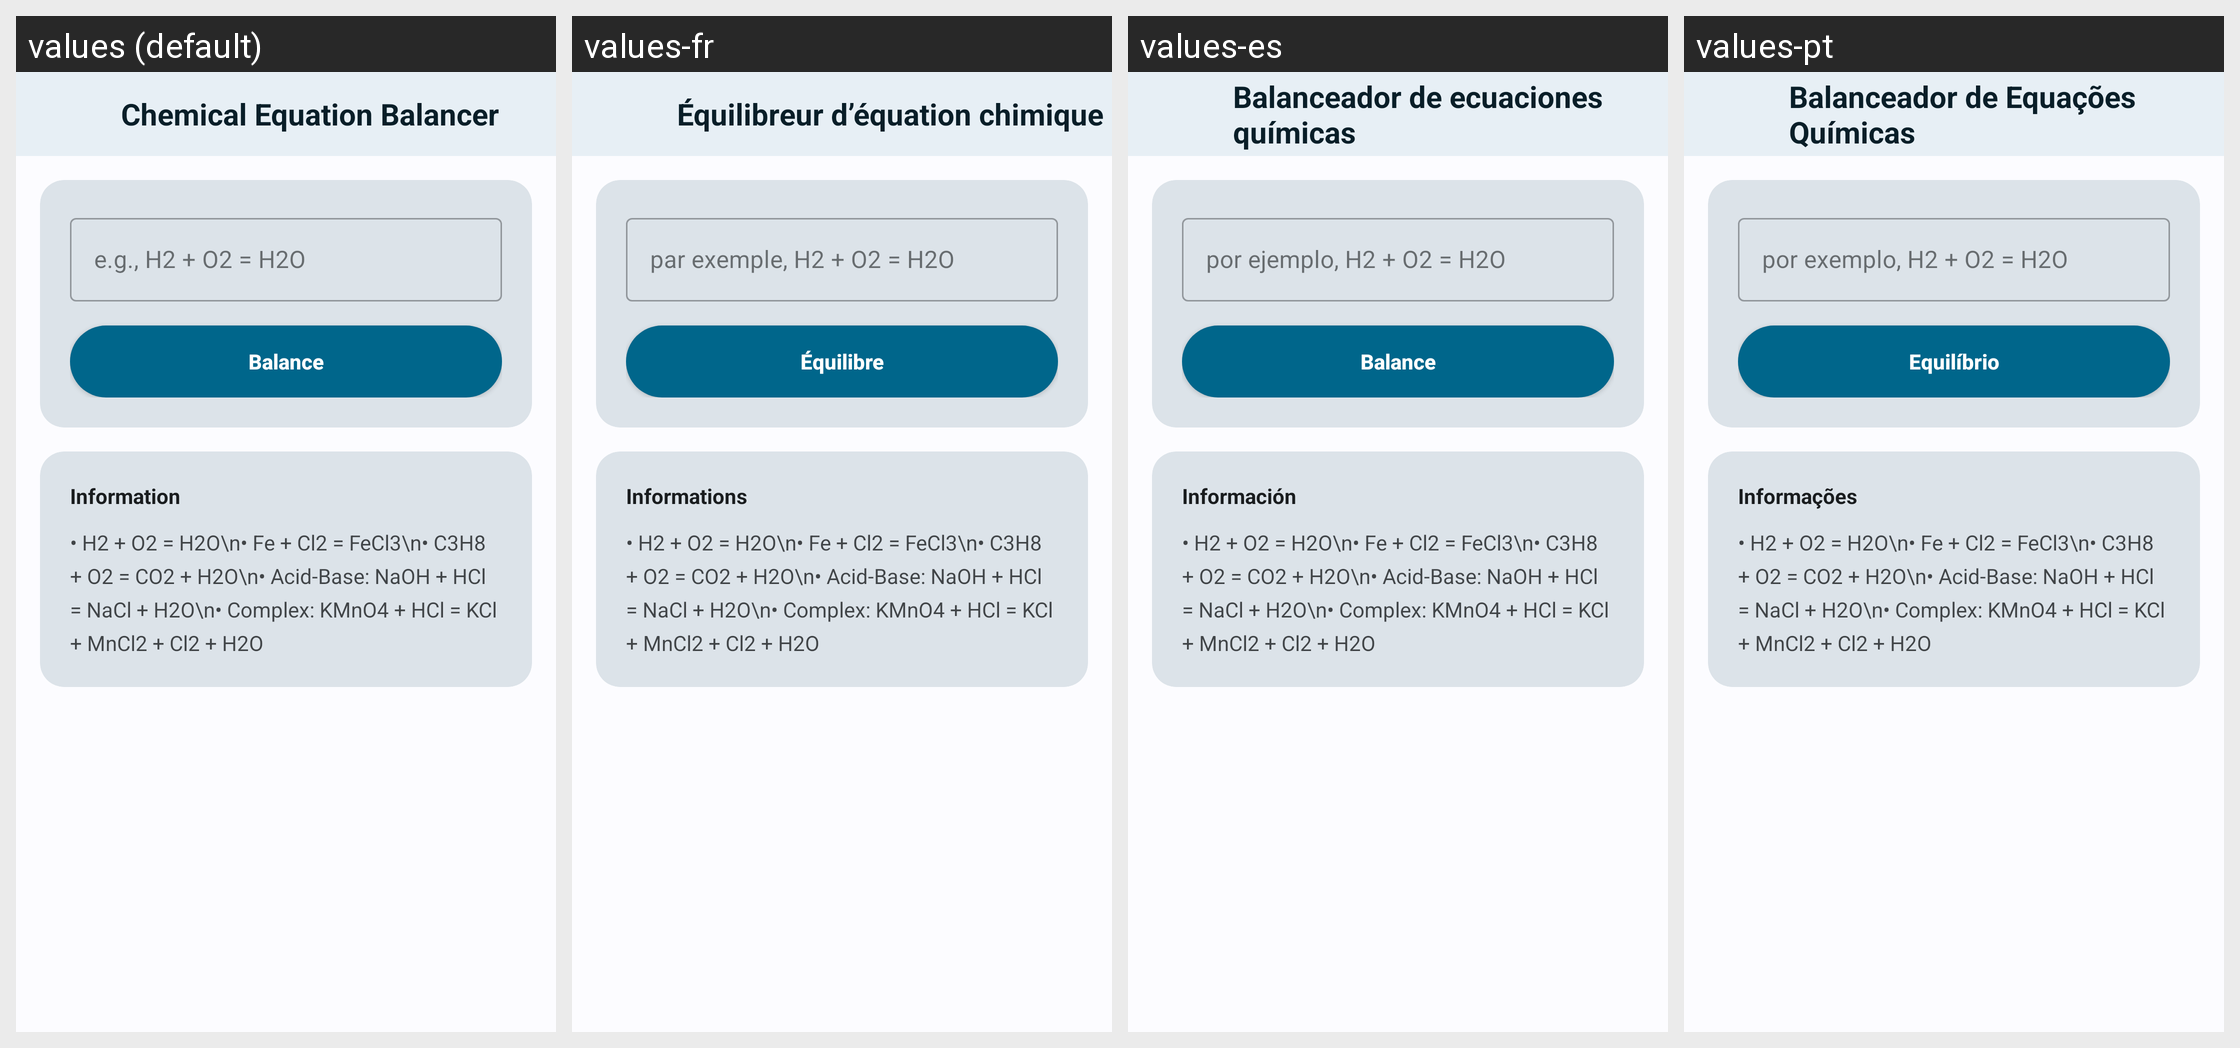

The Android screen above is rendered under several locales of the same app. Produce the string resources it draws, with the default and per-locale values.
Android screen res/layout/a_equation_balancer.xml rendered under 4 locales, left to right: values (default), values-fr, values-es, values-pt. Device: Nexus 5 (rendered at 1080×1920; each locale shown at half size, 540×960, under a caption strip naming it); theme AppTheme.
Other locales in the repository, not shown: values-ar, values-de, values-hi, values-in, values-it, values-ja, values-ko, values-pt-rBR, values-ru, values-th, values-vi, values-zh, values-zh-rTW.
Strings drawn on this screen, with the default value and each locale's value (text and hints the layout hard-codes, and strings that could not be matched under every locale, appear in the picture but are not listed):

balancer_title
  values: Chemical Equation Balancer
  values-fr: Équilibreur d’équation chimique
  values-es: Balanceador de ecuaciones químicas
  values-pt: Balanceador de Equações Químicas

balancer_input_hint
  values: e.g., H2 + O2 = H2O
  values-fr: par exemple, H2 + O2 = H2O
  values-es: por ejemplo, H2 + O2 = H2O
  values-pt: por exemplo, H2 + O2 = H2O

balancer_btn
  values: Balance
  values-fr: Équilibre
  values-es: Balance
  values-pt: Equilíbrio

info_title
  values: Information
  values-fr: Informations
  values-es: Información
  values-pt: Informações
